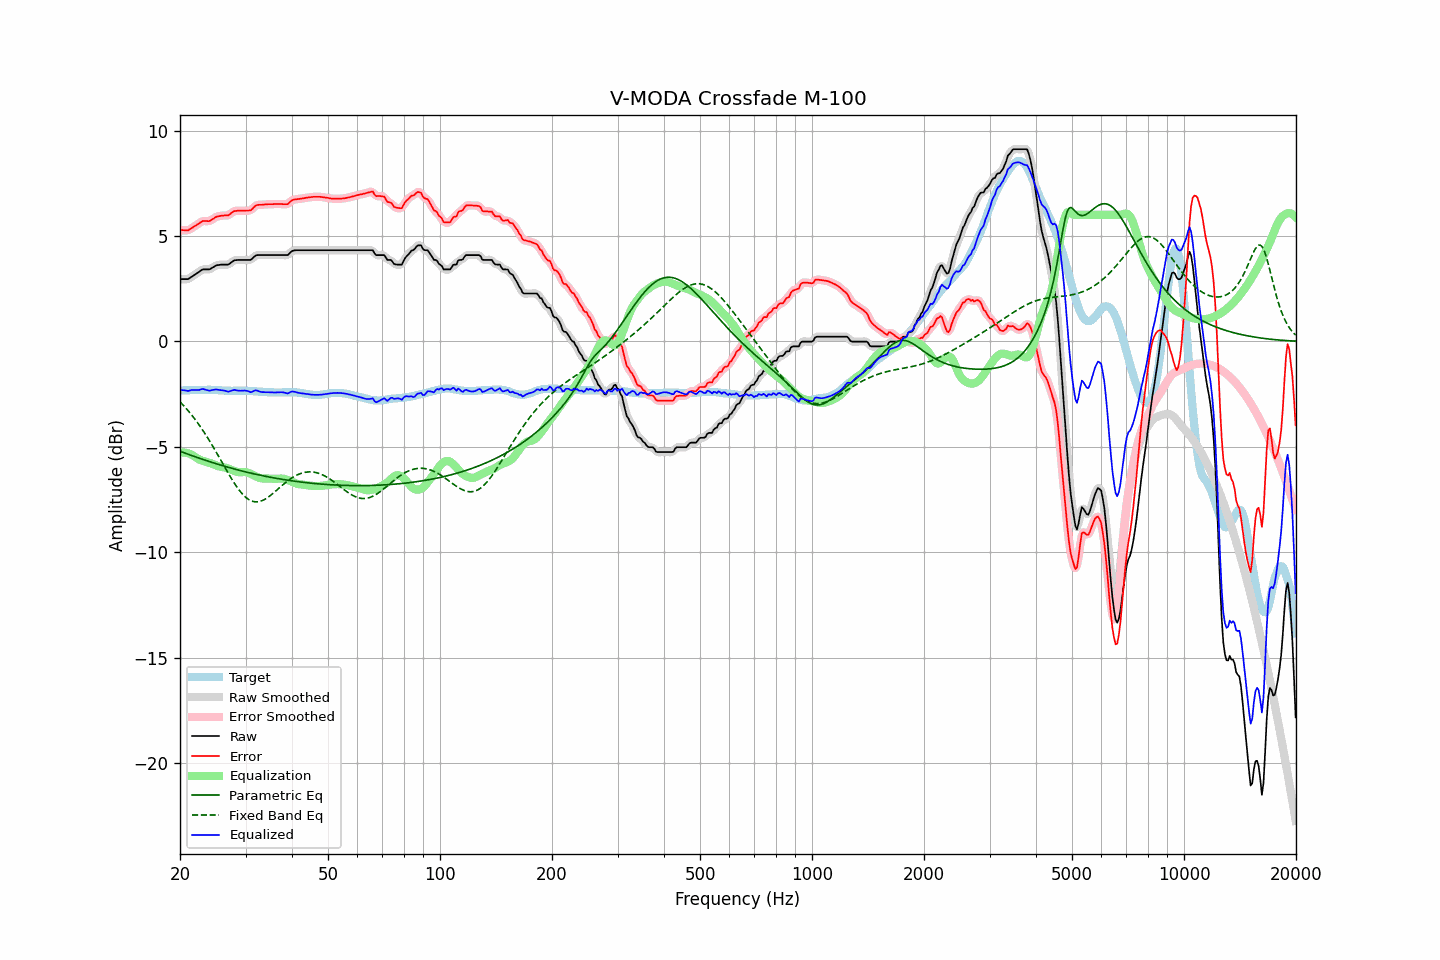

Data behind this chart, as committed beside it:
frequency, raw, error, smoothed, error_smoothed, equalization, parametric_eq, fixed_band_eq, equalized_raw, equalized_smoothed, target
20.00, 2.95, 5.28, 2.96, 5.28, -5.27, -5.21, -2.86, -2.31, -2.31, -2.32
20.20, 2.95, 5.28, 2.95, 5.27, -5.26, -5.24, -2.94, -2.31, -2.31, -2.32
20.40, 2.95, 5.28, 2.95, 5.27, -5.27, -5.26, -3.02, -2.31, -2.32, -2.32
20.61, 2.95, 5.27, 2.95, 5.27, -5.27, -5.29, -3.10, -2.32, -2.32, -2.31
20.81, 2.95, 5.27, 2.95, 5.27, -5.29, -5.32, -3.19, -2.33, -2.34, -2.31
21.02, 2.95, 5.27, 2.97, 5.28, -5.31, -5.35, -3.28, -2.35, -2.34, -2.31
21.23, 3.00, 5.32, 3.00, 5.31, -5.33, -5.38, -3.37, -2.33, -2.33, -2.31
21.44, 3.05, 5.36, 3.05, 5.36, -5.36, -5.40, -3.46, -2.31, -2.31, -2.30
21.66, 3.10, 5.41, 3.10, 5.41, -5.40, -5.43, -3.56, -2.30, -2.30, -2.30
21.87, 3.15, 5.46, 3.15, 5.46, -5.46, -5.46, -3.66, -2.30, -2.30, -2.30
22.09, 3.20, 5.51, 3.20, 5.50, -5.51, -5.48, -3.76, -2.30, -2.31, -2.30
22.31, 3.25, 5.55, 3.25, 5.55, -5.56, -5.51, -3.86, -2.30, -2.30, -2.29
22.54, 3.30, 5.61, 3.31, 5.61, -5.60, -5.54, -3.97, -2.30, -2.29, -2.30
22.76, 3.36, 5.66, 3.36, 5.66, -5.64, -5.56, -4.08, -2.27, -2.27, -2.29
22.99, 3.41, 5.71, 3.40, 5.69, -5.66, -5.59, -4.19, -2.25, -2.26, -2.29
23.22, 3.41, 5.71, 3.42, 5.71, -5.68, -5.61, -4.31, -2.27, -2.27, -2.29
23.45, 3.41, 5.71, 3.42, 5.71, -5.70, -5.64, -4.42, -2.29, -2.29, -2.29
23.69, 3.41, 5.71, 3.41, 5.70, -5.72, -5.66, -4.54, -2.31, -2.31, -2.29
23.92, 3.41, 5.70, 3.42, 5.71, -5.75, -5.69, -4.67, -2.33, -2.32, -2.28
24.16, 3.44, 5.74, 3.45, 5.74, -5.77, -5.71, -4.79, -2.33, -2.32, -2.29
24.40, 3.49, 5.79, 3.49, 5.78, -5.80, -5.74, -4.92, -2.30, -2.31, -2.29
24.65, 3.53, 5.83, 3.54, 5.83, -5.83, -5.76, -5.05, -2.29, -2.29, -2.29
24.89, 3.58, 5.89, 3.58, 5.88, -5.86, -5.79, -5.18, -2.28, -2.28, -2.30
25.14, 3.61, 5.92, 3.61, 5.91, -5.89, -5.81, -5.31, -2.28, -2.29, -2.30
25.39, 3.62, 5.94, 3.63, 5.94, -5.92, -5.83, -5.44, -2.30, -2.29, -2.31
25.65, 3.63, 5.95, 3.64, 5.95, -5.94, -5.86, -5.58, -2.31, -2.30, -2.31
25.91, 3.64, 5.97, 3.64, 5.96, -5.95, -5.88, -5.71, -2.31, -2.31, -2.32
26.16, 3.64, 5.97, 3.64, 5.97, -5.97, -5.90, -5.85, -2.32, -2.32, -2.32
26.43, 3.64, 5.98, 3.64, 5.97, -5.98, -5.92, -5.98, -2.34, -2.34, -2.33
26.69, 3.64, 5.98, 3.64, 5.97, -6.00, -5.95, -6.11, -2.36, -2.36, -2.33
26.96, 3.64, 5.98, 3.66, 5.99, -6.03, -5.97, -6.25, -2.38, -2.37, -2.33
27.23, 3.69, 6.03, 3.69, 6.03, -6.06, -5.99, -6.38, -2.36, -2.36, -2.33
27.50, 3.75, 6.10, 3.75, 6.09, -6.09, -6.01, -6.50, -2.33, -2.34, -2.34
27.77, 3.80, 6.15, 3.80, 6.14, -6.12, -6.03, -6.63, -2.31, -2.31, -2.34
28.05, 3.85, 6.19, 3.84, 6.18, -6.15, -6.05, -6.74, -2.29, -2.31, -2.33
28.33, 3.85, 6.19, 3.86, 6.19, -6.17, -6.07, -6.86, -2.32, -2.31, -2.33
28.62, 3.86, 6.20, 3.87, 6.20, -6.19, -6.09, -6.97, -2.33, -2.33, -2.33
28.90, 3.86, 6.20, 3.86, 6.20, -6.20, -6.11, -7.07, -2.34, -2.34, -2.33
29.19, 3.86, 6.20, 3.86, 6.20, -6.20, -6.13, -7.16, -2.34, -2.34, -2.33
29.48, 3.86, 6.20, 3.86, 6.20, -6.20, -6.15, -7.25, -2.33, -2.33, -2.33
29.78, 3.86, 6.20, 3.86, 6.20, -6.19, -6.17, -7.33, -2.33, -2.33, -2.33
30.08, 3.86, 6.21, 3.86, 6.20, -6.20, -6.19, -7.40, -2.33, -2.33, -2.34
30.38, 3.86, 6.21, 3.86, 6.20, -6.21, -6.21, -7.46, -2.35, -2.36, -2.34
30.68, 3.86, 6.21, 3.86, 6.21, -6.24, -6.22, -7.51, -2.38, -2.38, -2.34
30.99, 3.86, 6.22, 3.88, 6.23, -6.27, -6.24, -7.55, -2.41, -2.39, -2.35
31.30, 3.93, 6.29, 3.93, 6.29, -6.31, -6.26, -7.58, -2.38, -2.38, -2.35
31.61, 4.00, 6.37, 4.00, 6.36, -6.35, -6.28, -7.60, -2.35, -2.35, -2.36
31.93, 4.07, 6.44, 4.06, 6.43, -6.39, -6.29, -7.61, -2.32, -2.33, -2.36
32.24, 4.09, 6.47, 4.09, 6.46, -6.42, -6.31, -7.61, -2.33, -2.33, -2.37
32.57, 4.09, 6.48, 4.10, 6.48, -6.46, -6.33, -7.60, -2.36, -2.36, -2.38
32.89, 4.09, 6.48, 4.10, 6.48, -6.48, -6.34, -7.58, -2.39, -2.38, -2.38
33.22, 4.09, 6.48, 4.09, 6.48, -6.49, -6.36, -7.55, -2.40, -2.40, -2.38
33.55, 4.09, 6.49, 4.09, 6.49, -6.50, -6.38, -7.52, -2.41, -2.41, -2.39
33.89, 4.09, 6.50, 4.09, 6.49, -6.50, -6.39, -7.47, -2.41, -2.41, -2.40
34.23, 4.09, 6.50, 4.09, 6.50, -6.50, -6.41, -7.43, -2.41, -2.41, -2.40
34.57, 4.09, 6.51, 4.09, 6.50, -6.50, -6.42, -7.37, -2.41, -2.41, -2.41
34.92, 4.09, 6.51, 4.09, 6.51, -6.51, -6.44, -7.32, -2.41, -2.41, -2.41
35.27, 4.09, 6.51, 4.09, 6.51, -6.51, -6.45, -7.26, -2.42, -2.42, -2.41
35.62, 4.09, 6.51, 4.09, 6.51, -6.51, -6.47, -7.19, -2.42, -2.42, -2.41
35.97, 4.09, 6.52, 4.09, 6.51, -6.51, -6.48, -7.13, -2.42, -2.42, -2.42
... 635 more rows
